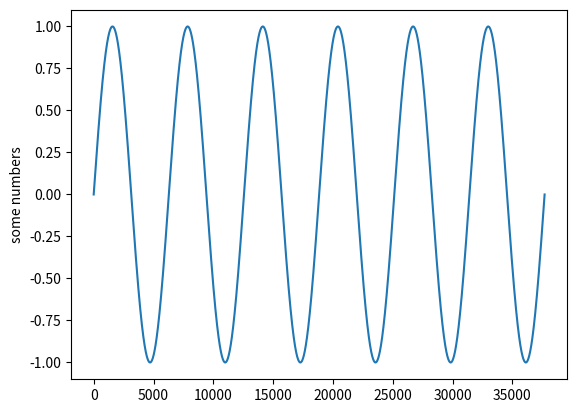

The matplotlib source for this figure:
import matplotlib.pyplot as plt
import math

points= []
stepVal=0.001
sinVal=0

while sinVal < math.pi*12:
    points.append(math.sin(sinVal))
    sinVal+=stepVal




plt.plot(points)
plt.ylabel('some numbers')
plt.show()